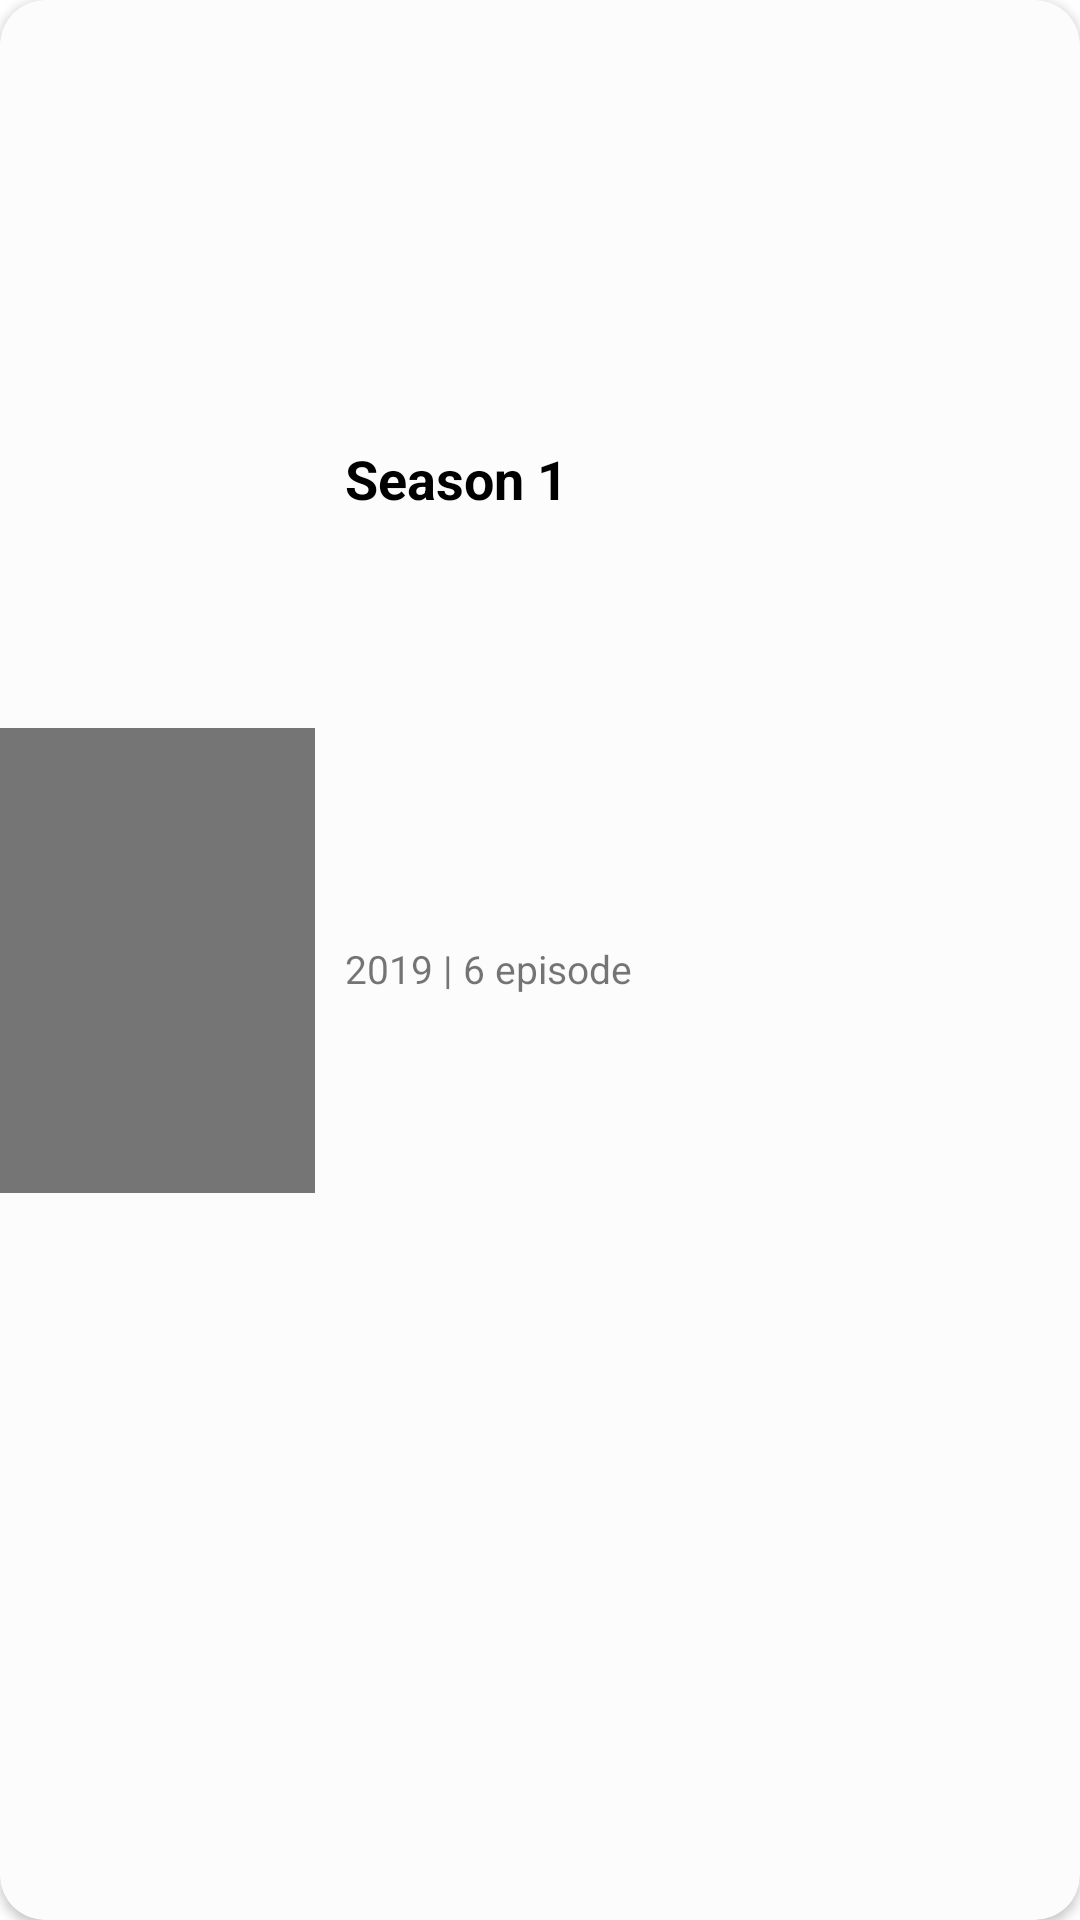

Produce the Android XML layout that renders to this screen, including the resource entries it uses.
<!-- AndroidManifest.xml: application theme Theme.TheMobileMovieDatabase -->
<!-- res/layout/tv_season_list_item.xml -->
<?xml version="1.0" encoding="utf-8"?>
<androidx.cardview.widget.CardView xmlns:android="http://schemas.android.com/apk/res/android"
    xmlns:app="http://schemas.android.com/apk/res-auto"
    xmlns:tools="http://schemas.android.com/tools"
    style="@style/Theme.TheMobileMovieDatabase.CardView"
    android:id="@+id/seasonCardView"
    android:layout_width="match_parent"
    android:layout_height="wrap_content">

    <androidx.constraintlayout.widget.ConstraintLayout
        android:layout_width="match_parent"
        android:layout_height="match_parent">

        <androidx.appcompat.widget.AppCompatImageView
            android:id="@+id/tvShowPoster"
            android:layout_width="105dp"
            android:layout_height="155dp"
            android:adjustViewBounds="true"
            android:focusable="true"
            android:layout_marginEnd="10dp"
            android:background="@color/grey"
            app:layout_constraintBottom_toBottomOf="parent"
            app:layout_constraintEnd_toStartOf="@id/tvSeasonDescription"
            app:layout_constraintStart_toStartOf="parent"
            app:layout_constraintTop_toTopOf="parent" />

        <androidx.appcompat.widget.AppCompatTextView
            style="@style/Theme.TheMobileMovieDatabase.TextView.Title"
            android:id="@+id/seasonName"
            android:layout_width="wrap_content"
            android:layout_height="wrap_content"
            android:text="@string/season_number"
            app:layout_constraintBottom_toTopOf="@id/airDateEpisodeCount"
            app:layout_constraintStart_toStartOf="@id/airDateEpisodeCount"
            app:layout_constraintTop_toTopOf="parent" />

        <androidx.appcompat.widget.AppCompatTextView
            android:id="@+id/airDateEpisodeCount"
            android:layout_width="wrap_content"
            android:layout_height="wrap_content"
            android:text="2019 | 6 episode"
            android:textSize="13sp"
            app:layout_constraintBottom_toTopOf="@id/tvSeasonDescription"
            app:layout_constraintStart_toStartOf="@id/tvSeasonDescription"
            app:layout_constraintTop_toBottomOf="@id/seasonName" />

        <androidx.appcompat.widget.AppCompatTextView
            android:id="@+id/tvSeasonDescription"
            android:layout_width="0dp"
            android:layout_height="wrap_content"
            android:layout_marginEnd="10dp"
            android:layout_marginBottom="5dp"
            android:maxLines="6"
            android:ellipsize="end"
            tools:text="The Great War has come, the Wall has fallen and the Night King's army of the dead marches towards Westeros. The end is here, but who will take the Iron Throne?"
            android:textSize="14sp"
            app:layout_constraintBottom_toBottomOf="parent"
            app:layout_constraintEnd_toEndOf="parent"
            app:layout_constraintStart_toEndOf="@id/tvShowPoster"
            app:layout_constraintTop_toBottomOf="@id/airDateEpisodeCount" />
    </androidx.constraintlayout.widget.ConstraintLayout>
</androidx.cardview.widget.CardView>
<!-- resources referenced by this layout -->
<resources>
  <color name="grey">#757575</color>
  <string name="season_number">Season 1</string>
  <style name="Theme.TheMobileMovieDatabase.CardView" parent="CardView">
          <item name="cardCornerRadius">15dp</item>
          <item name="cardBackgroundColor">@color/white_snow</item>
          <item name="android:layout_margin">5dp</item>
      </style>
  <style name="Theme.TheMobileMovieDatabase.TextView.Title" parent="Widget.AppCompat.TextView">
          <item name="android:layout_marginTop">5dp</item>
          <item name="android:textColor">@color/black</item>
          <item name="android:textStyle">bold</item>
          <item name="android:textSize">18sp</item>
      </style>
  <style name="Theme.TheMobileMovieDatabase" parent="Base.Theme.TheMobileMovieDatabase" />
  <color name="white_snow">#fcfcfc</color>
  <color name="black">#FF000000</color>
  <style name="Base.Theme.TheMobileMovieDatabase" parent="Base.V21.Theme.TheMobileMovieDatabase" />
  <style name="Base.V21.Theme.TheMobileMovieDatabase" parent="Theme.MaterialComponents.DayNight.NoActionBar">
          
          <item name="colorPrimary">@color/white</item>
          <item name="colorPrimaryVariant">@color/white</item>
          <item name="colorOnPrimary">@color/black</item>
          
          <item name="colorSecondary">@color/black</item>
          <item name="colorSecondaryVariant">@color/teal_700</item>
          <item name="colorOnSecondary">@color/white</item>
          
          <item name="android:statusBarColor">?attr/colorOnPrimary</item>
  
          <item name="bottom_item_text_color">@color/grey_dark_2</item>
          <item name="android:textSize">15sp</item>
          <item name="movie_list_background">@color/grey_light_3</item>
          <item name="icon_tint">@color/bottom_nav_icon_inactive</item>
      </style>
  <color name="white">#FFFFFFFF</color>
  <color name="teal_700">#FF018786</color>
  <color name="grey_dark_2">#191919</color>
  <color name="grey_light_3">#e6e6e6</color>
  <color name="bottom_nav_icon_inactive">#545454</color>
</resources>
